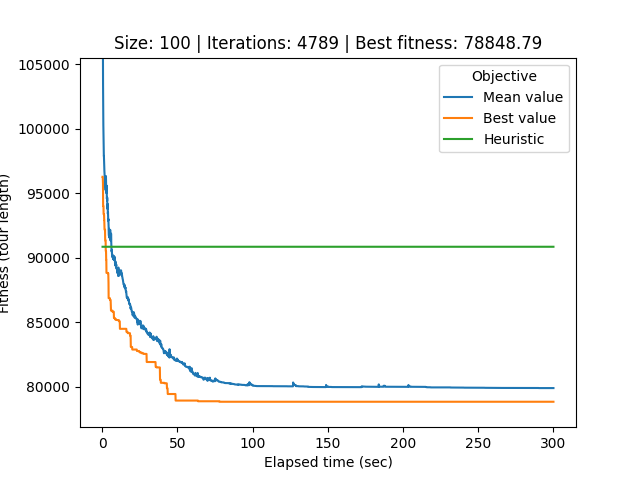

The table this chart was drawn from, first rows:
# Student number: r0758170
# Iteration, Elapsed time, Mean value, Best value, Cycle
0, 0.2258, 154819, 96271, 35, 66, 28, 60, 36, 62, 55, 31, 69, 90, 81, 24, 13, 26, 2, 39, 93, 88, 10, 48
1, 0.2743, 113913, 96271, 35, 66, 28, 60, 36, 62, 55, 31, 69, 90, 81, 24, 13, 26, 2, 39, 93, 88, 10, 48
2, 0.3172, 111921, 96271, 35, 66, 28, 60, 36, 62, 55, 31, 69, 90, 81, 24, 13, 26, 2, 39, 93, 88, 10, 48
3, 0.3605, 110067, 96271, 35, 66, 28, 60, 36, 62, 55, 31, 69, 90, 81, 24, 13, 26, 2, 39, 93, 88, 10, 48
4, 0.4081, 107711, 95995, 88, 93, 39, 26, 2, 13, 79, 25, 22, 23, 52, 16, 47, 53, 58, 76, 27, 97, 46, 82
5, 0.4569, 105500, 95762, 77, 90, 69, 31, 55, 94, 80, 18, 45, 88, 93, 39, 26, 2, 13, 79, 25, 22, 23, 52
6, 0.5112, 104129, 95762, 77, 90, 69, 31, 55, 94, 80, 18, 45, 88, 93, 39, 26, 2, 13, 79, 25, 22, 23, 52
7, 0.5643, 103416, 93997, 64, 20, 12, 61, 11, 67, 35, 66, 28, 60, 36, 62, 55, 31, 69, 90, 81, 24, 10, 48
8, 0.6128, 102275, 93997, 64, 20, 12, 61, 11, 67, 35, 66, 28, 60, 36, 62, 55, 31, 69, 90, 81, 24, 10, 48
9, 0.6569, 101459, 93997, 64, 20, 12, 61, 11, 67, 35, 66, 28, 60, 36, 62, 55, 31, 69, 90, 81, 24, 10, 48
10, 0.712, 100822, 93997, 64, 20, 12, 61, 11, 67, 35, 66, 28, 60, 36, 62, 55, 31, 69, 90, 81, 24, 10, 48
11, 0.7574, 100281, 93997, 64, 20, 12, 61, 11, 67, 35, 66, 28, 60, 36, 62, 55, 31, 69, 90, 81, 24, 10, 48
12, 0.8021, 99860, 93997, 64, 20, 12, 61, 11, 67, 35, 66, 28, 60, 36, 62, 55, 31, 69, 90, 81, 24, 10, 48
13, 0.8475, 99682, 93997, 96, 84, 34, 41, 42, 75, 44, 6, 56, 51, 87, 29, 59, 33, 50, 83, 40, 78, 73, 19
14, 0.8897, 99057, 93375, 19, 21, 4, 0, 54, 74, 64, 20, 12, 61, 11, 67, 35, 66, 28, 60, 36, 62, 55, 31
15, 0.9351, 98823, 93375, 19, 21, 4, 0, 54, 74, 64, 20, 12, 61, 11, 67, 35, 66, 28, 60, 36, 62, 55, 31
16, 0.9865, 98587, 93375, 19, 21, 4, 0, 54, 74, 64, 20, 12, 61, 11, 67, 35, 66, 28, 60, 36, 62, 55, 31
17, 1.034, 97885, 93375, 19, 21, 4, 0, 54, 74, 64, 20, 12, 61, 11, 67, 35, 66, 28, 60, 36, 62, 55, 31
18, 1.086, 97875, 93375, 19, 21, 4, 0, 54, 74, 64, 20, 12, 61, 11, 67, 35, 66, 28, 60, 36, 62, 55, 31
19, 1.135, 97891, 93338, 43, 89, 14, 32, 29, 59, 33, 50, 83, 73, 78, 40, 87, 51, 56, 6, 44, 9, 15, 8
20, 1.189, 97738, 93338, 57, 17, 72, 43, 89, 14, 32, 29, 59, 33, 50, 83, 73, 78, 40, 87, 51, 56, 6, 44
21, 1.233, 97430, 93338, 57, 17, 72, 43, 89, 14, 32, 29, 59, 33, 50, 83, 73, 78, 40, 87, 51, 56, 6, 44
22, 1.276, 97433, 92924, 95, 85, 68, 57, 17, 32, 14, 43, 89, 72, 9, 15, 99, 8, 3, 70, 7, 34, 5, 98
23, 1.324, 97220, 92924, 10, 48, 45, 80, 18, 94, 77, 86, 88, 93, 39, 26, 2, 79, 25, 22, 23, 52, 16, 47
24, 1.367, 96934, 92924, 10, 48, 45, 80, 18, 94, 77, 86, 88, 93, 39, 26, 2, 79, 25, 22, 23, 52, 16, 47
25, 1.415, 96938, 92617, 81, 24, 13, 10, 48, 45, 80, 18, 94, 77, 86, 88, 93, 39, 26, 2, 79, 25, 22, 23
26, 1.463, 96702, 92340, 68, 57, 73, 78, 40, 83, 50, 33, 59, 32, 29, 14, 43, 89, 72, 17, 87, 51, 56, 6
27, 1.506, 96655, 92287, 18, 45, 88, 93, 39, 26, 2, 13, 79, 25, 22, 23, 52, 16, 47, 53, 58, 76, 27, 97
28, 1.551, 96529, 92173, 0, 54, 74, 64, 20, 12, 61, 11, 67, 35, 66, 28, 60, 36, 62, 55, 31, 69, 90, 81
29, 1.598, 96375, 92173, 0, 54, 74, 64, 20, 12, 61, 11, 67, 35, 66, 28, 60, 36, 62, 55, 31, 69, 90, 81
30, 1.649, 96008, 92173, 0, 54, 74, 64, 20, 12, 61, 11, 67, 35, 66, 28, 60, 36, 62, 55, 31, 69, 90, 81
31, 1.695, 95856, 92173, 0, 54, 74, 64, 20, 12, 61, 11, 67, 35, 66, 28, 60, 36, 62, 55, 31, 69, 90, 81
32, 1.741, 95748, 92173, 0, 54, 74, 64, 20, 12, 61, 11, 67, 35, 66, 28, 60, 36, 62, 55, 31, 69, 90, 81
33, 1.783, 95734, 92173, 0, 54, 74, 64, 20, 12, 61, 11, 67, 35, 66, 28, 60, 36, 62, 55, 31, 69, 90, 81
34, 1.825, 95627, 92173, 0, 54, 74, 64, 20, 12, 61, 11, 67, 35, 66, 28, 60, 36, 62, 55, 31, 69, 90, 81
35, 1.873, 95718, 92173, 0, 54, 74, 64, 20, 12, 61, 11, 67, 35, 66, 28, 60, 36, 62, 55, 31, 69, 90, 81
36, 1.919, 95805, 91399, 16, 47, 53, 58, 76, 27, 97, 46, 82, 65, 95, 85, 19, 73, 78, 40, 83, 50, 33, 59
37, 1.963, 95730, 91399, 11, 67, 35, 66, 28, 60, 36, 62, 55, 31, 69, 90, 81, 24, 13, 26, 2, 10, 48, 86
38, 2.005, 95697, 91399, 11, 67, 35, 66, 28, 60, 36, 62, 55, 31, 69, 90, 81, 24, 13, 26, 2, 10, 48, 86
39, 2.048, 95695, 91399, 11, 67, 35, 66, 28, 60, 36, 62, 55, 31, 69, 90, 81, 24, 13, 26, 2, 10, 48, 86
40, 2.092, 95554, 91399, 11, 67, 35, 66, 28, 60, 36, 62, 55, 31, 69, 90, 81, 24, 13, 26, 2, 10, 48, 86
41, 2.139, 95454, 91307, 16, 47, 53, 58, 76, 27, 97, 46, 82, 65, 95, 85, 19, 73, 78, 40, 83, 50, 33, 59
42, 2.184, 95452, 91307, 16, 47, 53, 58, 76, 27, 97, 46, 82, 65, 95, 85, 19, 73, 78, 40, 83, 50, 33, 59
43, 2.23, 95401, 91307, 16, 47, 53, 58, 76, 27, 97, 46, 82, 65, 95, 85, 19, 73, 78, 40, 83, 50, 33, 59
44, 2.275, 95239, 91307, 52, 16, 47, 53, 58, 76, 27, 97, 46, 82, 65, 95, 85, 19, 73, 78, 40, 83, 50, 33
45, 2.324, 95919, 90549, 7, 71, 1, 30, 92, 49, 91, 63, 38, 37, 98, 34, 5, 96, 84, 41, 42, 75, 4, 21
46, 2.369, 96240, 90511, 94, 80, 18, 45, 88, 93, 39, 26, 2, 13, 79, 25, 22, 23, 52, 16, 47, 53, 58, 76
47, 2.412, 96284, 90511, 94, 80, 18, 45, 88, 93, 39, 26, 2, 13, 79, 25, 22, 23, 52, 16, 47, 53, 58, 76
48, 2.457, 96327, 90511, 94, 80, 18, 45, 88, 93, 39, 26, 2, 13, 79, 25, 22, 23, 52, 16, 47, 53, 58, 76
49, 2.499, 96274, 90511, 94, 80, 18, 45, 88, 93, 39, 26, 2, 13, 79, 25, 22, 23, 52, 16, 47, 53, 58, 76
50, 2.547, 95747, 90511, 94, 80, 18, 45, 88, 93, 39, 26, 2, 13, 79, 25, 22, 23, 52, 16, 47, 53, 58, 76
51, 2.598, 95829, 89860, 52, 16, 47, 53, 58, 76, 27, 97, 46, 82, 65, 95, 85, 19, 73, 78, 40, 83, 50, 33
52, 2.64, 95355, 89860, 52, 16, 47, 53, 58, 76, 27, 97, 46, 82, 65, 95, 85, 19, 73, 78, 40, 83, 50, 33
53, 2.69, 95175, 89860, 52, 16, 47, 53, 58, 76, 27, 97, 46, 82, 65, 95, 85, 19, 73, 78, 40, 83, 50, 33
54, 2.736, 95175, 89860, 52, 16, 47, 53, 58, 76, 27, 97, 46, 82, 65, 95, 85, 19, 73, 78, 40, 83, 50, 33
55, 2.792, 95006, 88825, 94, 80, 18, 45, 88, 93, 39, 26, 2, 79, 25, 22, 23, 52, 16, 47, 53, 58, 76, 27
56, 2.839, 95527, 88825, 55, 31, 69, 90, 81, 24, 13, 10, 48, 86, 77, 94, 80, 18, 45, 88, 93, 39, 26, 2
57, 2.884, 95376, 88825, 55, 31, 69, 90, 81, 24, 13, 10, 48, 86, 77, 94, 80, 18, 45, 88, 93, 39, 26, 2
58, 2.927, 95588, 88825, 55, 31, 69, 90, 81, 24, 13, 10, 48, 86, 77, 94, 80, 18, 45, 88, 93, 39, 26, 2
... 4,730 more rows
